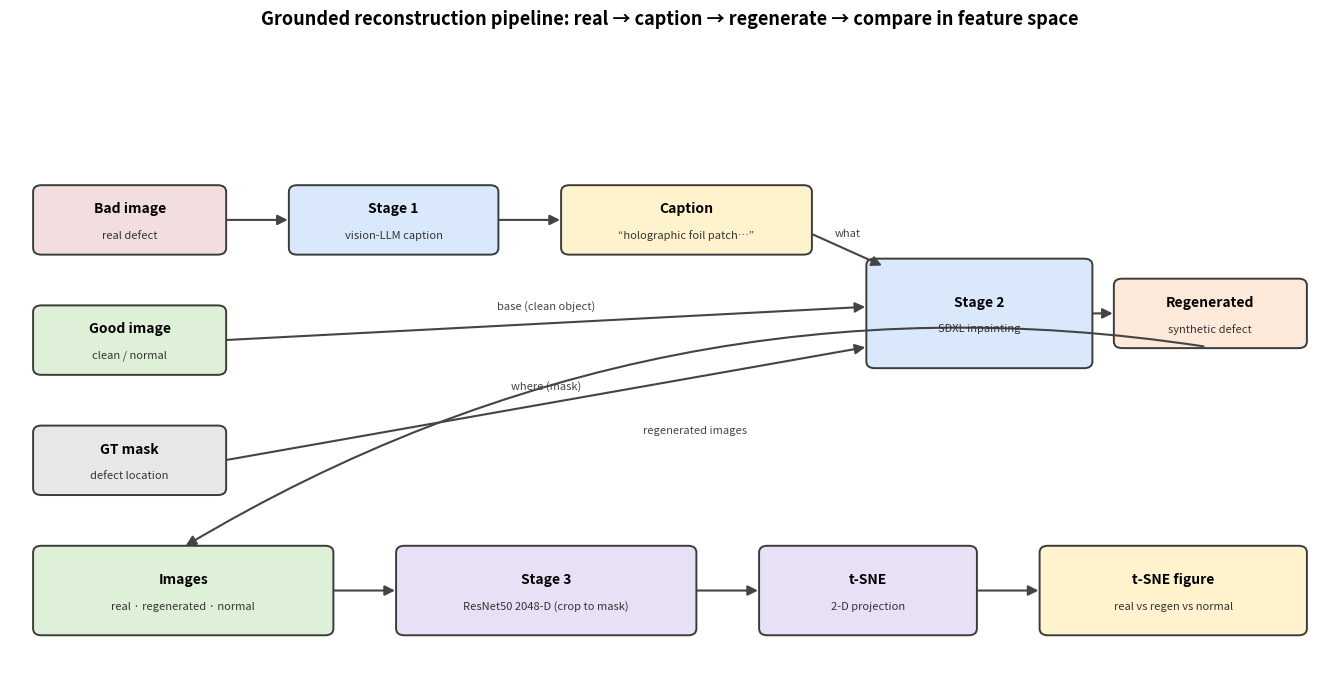

Python code for this plot:
"""Draw the grounded-reconstruction method pipeline as a figure for the thesis.

Two rows: (top) generation path real->caption->inpaint->regenerated; (bottom)
analysis path images->ResNet50 embedding->t-SNE. Saves
thesis_documents/method_pipeline.png (where method.md references it).

Run anywhere with matplotlib (no GPU/data needed), from the repo root:
    python src/analysis/plot_pipeline.py
"""
import os
import matplotlib
matplotlib.use("Agg")
import matplotlib.pyplot as plt
from matplotlib.patches import FancyBboxPatch, FancyArrowPatch

OUT = "thesis_documents/method_pipeline.png"

C_GOOD = "#dff0d8"; C_BAD = "#f2dede"; C_MASK = "#e7e7e7"
C_LLM = "#d9e8fb"; C_GEN = "#fde9d9"; C_FEAT = "#e8e0f5"; C_OUT = "#fff3cd"
EC = "#3b3b3b"


def box(ax, x, y, w, h, title, sub="", fc="#eef"):
    ax.add_patch(FancyBboxPatch(
        (x, y), w, h, boxstyle="round,pad=0.02,rounding_size=0.10",
        linewidth=1.4, edgecolor=EC, facecolor=fc))
    ax.text(x + w / 2, y + h / 2 + (0.16 if sub else 0), title,
            ha="center", va="center", fontsize=10, fontweight="bold")
    if sub:
        ax.text(x + w / 2, y + h / 2 - 0.24, sub, ha="center", va="center",
                fontsize=8, color="#333")


def arrow(ax, x0, y0, x1, y1, text="", rad=0.0):
    ax.add_patch(FancyArrowPatch(
        (x0, y0), (x1, y1), arrowstyle="-|>", mutation_scale=15, lw=1.5,
        color="#444", connectionstyle=f"arc3,rad={rad}"))
    if text:
        ax.text((x0 + x1) / 2, (y0 + y1) / 2 + 0.2, text, ha="center",
                fontsize=8, color="#444", style="italic")


def main():
    os.makedirs(os.path.dirname(OUT) or ".", exist_ok=True)
    fig, ax = plt.subplots(figsize=(13.5, 7))
    ax.set_xlim(0, 16); ax.set_ylim(0, 9); ax.axis("off")

    # ---- top row: generation path (real -> caption -> regenerate) ----
    box(ax, 0.3, 6.3, 2.3, 1.0, "Bad image", "real defect", C_BAD)
    box(ax, 0.3, 4.5, 2.3, 1.0, "Good image", "clean / normal", C_GOOD)
    box(ax, 0.3, 2.7, 2.3, 1.0, "GT mask", "defect location", C_MASK)

    box(ax, 3.4, 6.3, 2.5, 1.0, "Stage 1", "vision-LLM caption", C_LLM)
    box(ax, 6.7, 6.3, 3.0, 1.0, "Caption", "“holographic foil patch…”", C_OUT)

    box(ax, 10.4, 4.6, 2.7, 1.6, "Stage 2", "SDXL inpainting", C_LLM)
    box(ax, 13.4, 4.9, 2.3, 1.0, "Regenerated", "synthetic defect", C_GEN)

    arrow(ax, 2.6, 6.8, 3.4, 6.8)                                  # bad -> LLM
    arrow(ax, 5.9, 6.8, 6.7, 6.8)                                  # LLM -> caption
    arrow(ax, 9.7, 6.6, 10.6, 6.1, "what")                        # caption -> inpaint
    arrow(ax, 2.6, 5.0, 10.4, 5.5, "base (clean object)")        # good -> inpaint
    arrow(ax, 2.6, 3.2, 10.4, 4.9, "where (mask)")               # mask -> inpaint
    arrow(ax, 13.1, 5.4, 13.4, 5.4)                               # inpaint -> regenerated

    # ---- bottom row: analysis path (embed -> t-SNE) ----
    box(ax, 0.3, 0.6, 3.6, 1.3,
        "Images", "real · regenerated · normal", C_GOOD)
    box(ax, 4.7, 0.6, 3.6, 1.3,
        "Stage 3", "ResNet50 2048-D (crop to mask)", C_FEAT)
    box(ax, 9.1, 0.6, 2.6, 1.3, "t-SNE", "2-D projection", C_FEAT)
    box(ax, 12.5, 0.6, 3.2, 1.3, "t-SNE figure", "real vs regen vs normal", C_OUT)

    arrow(ax, 3.9, 1.25, 4.7, 1.25)
    arrow(ax, 8.3, 1.25, 9.1, 1.25)
    arrow(ax, 11.7, 1.25, 12.5, 1.25)

    # regenerated -> analysis images (routed curve)
    arrow(ax, 14.5, 4.9, 2.1, 1.9, "regenerated images", rad=0.18)

    fig.suptitle("Grounded reconstruction pipeline: real → caption → "
                 "regenerate → compare in feature space",
                 fontsize=13, fontweight="bold", y=0.97)
    fig.tight_layout(rect=[0, 0, 1, 0.95])
    fig.savefig(OUT, dpi=200, bbox_inches="tight")
    print(f"saved {OUT}")


if __name__ == "__main__":
    main()
